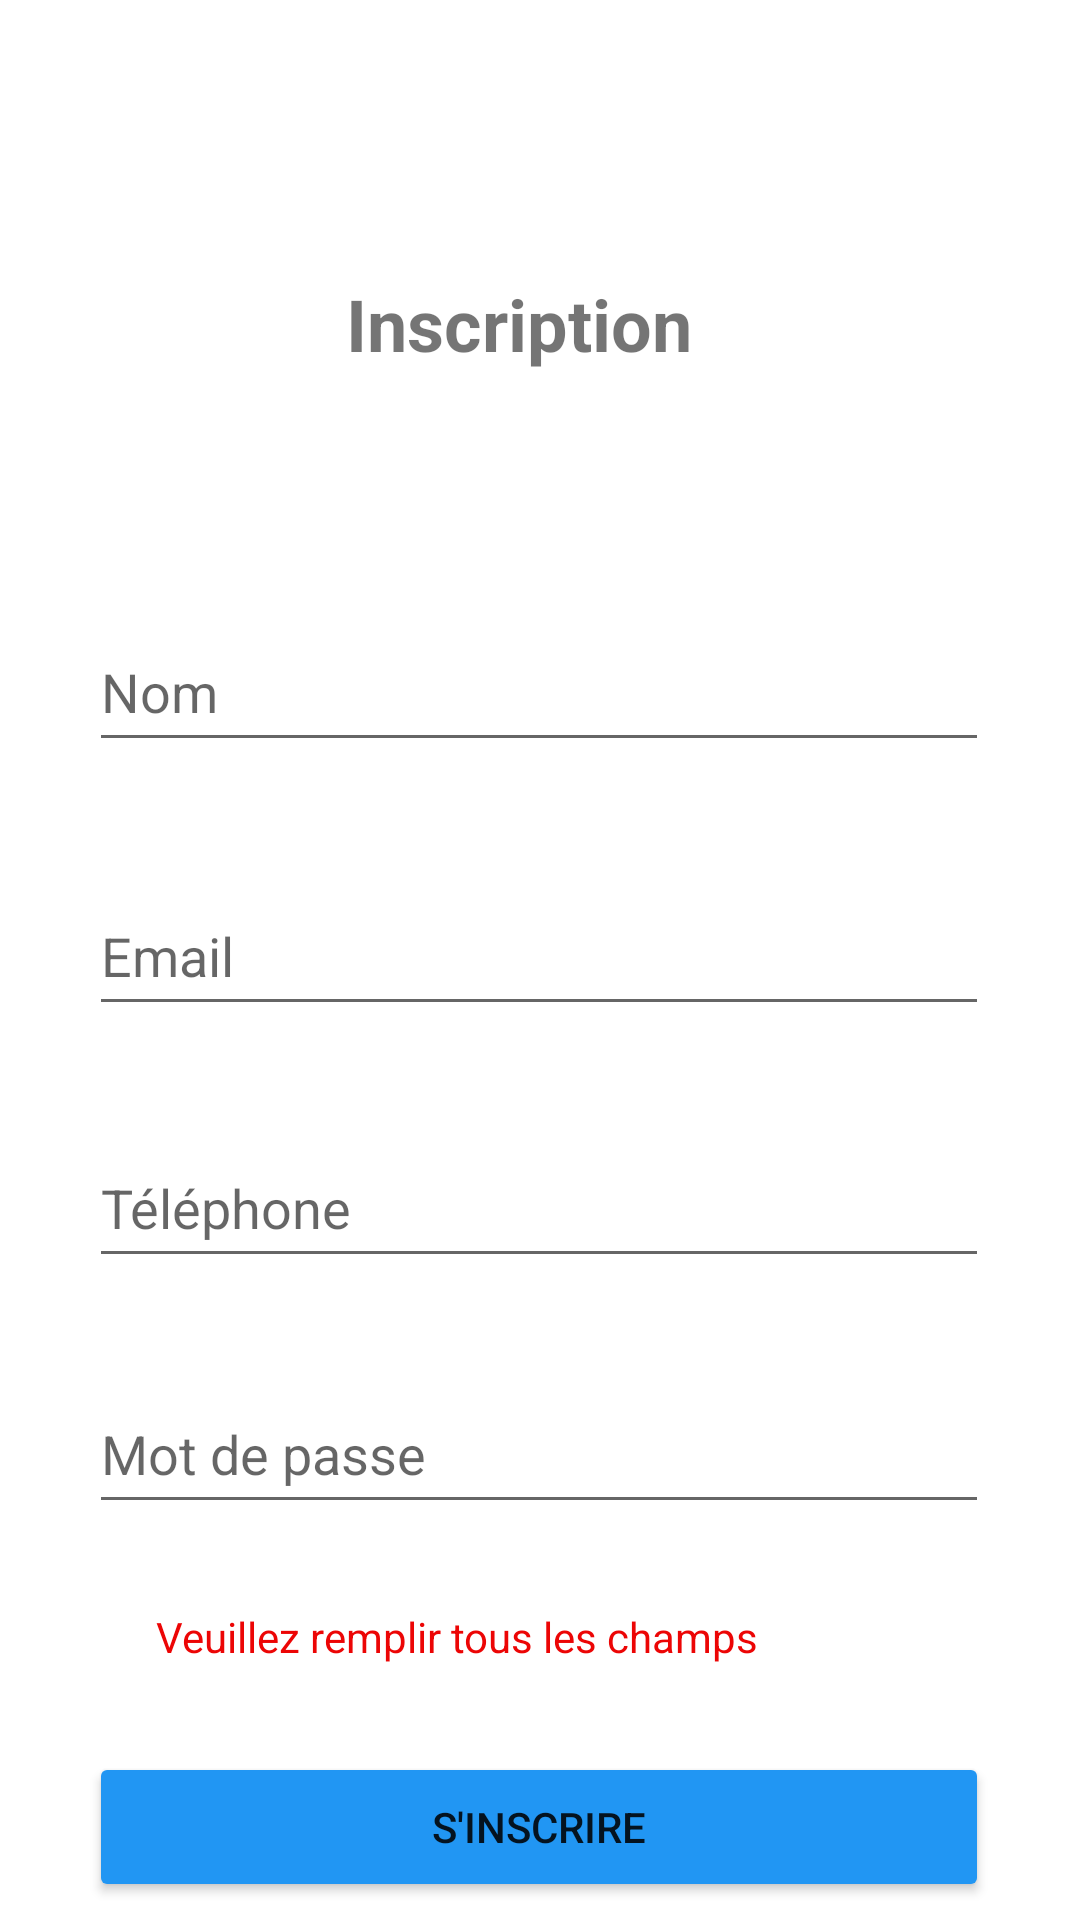

This screen was rendered from an Android layout file. Write that file and the resources it references.
<!-- AndroidManifest.xml: application theme Theme.Projet -->
<!-- res/layout/activity_sign_in.xml -->
<?xml version="1.0" encoding="utf-8"?>
<androidx.constraintlayout.widget.ConstraintLayout xmlns:android="http://schemas.android.com/apk/res/android"
    xmlns:app="http://schemas.android.com/apk/res-auto"
    xmlns:tools="http://schemas.android.com/tools"
    android:layout_width="match_parent"
    android:layout_height="match_parent"
    tools:context=".SignIn">

    <TextView
        android:id="@+id/title"
        android:layout_width="wrap_content"
        android:layout_height="wrap_content"
        android:layout_marginBottom="80dp"
        android:text="@string/sign_in"
        android:textSize="24sp"
        android:textStyle="bold"
        app:layout_constraintBottom_toTopOf="@+id/name_edit_text"
        app:layout_constraintEnd_toEndOf="parent"
        app:layout_constraintHorizontal_bias="0.472"
        app:layout_constraintStart_toStartOf="parent" />

    <EditText
        android:id="@+id/email_edit_text"
        android:layout_width="300dp"
        android:layout_height="50dp"
        android:layout_marginTop="292dp"
        android:hint="Email"
        android:inputType="textEmailAddress"
        app:layout_constraintEnd_toEndOf="parent"
        app:layout_constraintHorizontal_bias="0.495"
        app:layout_constraintStart_toStartOf="parent"
        app:layout_constraintTop_toTopOf="parent" />

    <EditText
        android:id="@+id/phone_edit_text"
        android:layout_width="300dp"
        android:layout_height="50dp"
        android:layout_marginTop="376dp"
        android:hint="@string/phone"
        android:inputType="phone"
        app:layout_constraintEnd_toEndOf="parent"
        app:layout_constraintHorizontal_bias="0.495"
        app:layout_constraintStart_toStartOf="parent"
        app:layout_constraintTop_toTopOf="parent" />

    <TextView
        android:id="@+id/error"
        android:layout_width="wrap_content"
        android:layout_height="wrap_content"
        android:layout_marginStart="52dp"
        android:layout_marginTop="28dp"
        android:text="@string/error_sign"
        android:textColor="#EC0505"
        app:layout_constraintStart_toStartOf="parent"
        app:layout_constraintTop_toBottomOf="@+id/password_edit_text"
        tools:visibility="invisible" />

    <EditText
        android:id="@+id/password_edit_text"
        android:layout_width="300dp"
        android:layout_height="50dp"
        android:layout_marginTop="32dp"
        android:hint="@string/mdp"
        android:inputType="textPassword"
        app:layout_constraintEnd_toEndOf="parent"
        app:layout_constraintHorizontal_bias="0.495"
        app:layout_constraintStart_toStartOf="parent"
        app:layout_constraintTop_toBottomOf="@+id/phone_edit_text" />

    <Button
        android:id="@+id/signin_button"
        android:layout_width="300dp"
        android:layout_height="50dp"
        android:layout_marginTop="76dp"
        android:backgroundTint="#2196F3"
        android:text="@string/inscription"
        app:layout_constraintEnd_toEndOf="parent"
        app:layout_constraintHorizontal_bias="0.495"
        app:layout_constraintStart_toStartOf="parent"
        app:layout_constraintTop_toBottomOf="@+id/password_edit_text" />

    <EditText
        android:id="@+id/name_edit_text"
        android:layout_width="300dp"
        android:layout_height="50dp"
        android:layout_marginTop="204dp"
        android:hint="@string/nom"
        android:inputType="text"
        app:layout_constraintEnd_toEndOf="parent"
        app:layout_constraintHorizontal_bias="0.495"
        app:layout_constraintStart_toStartOf="parent"
        app:layout_constraintTop_toTopOf="parent" />


</androidx.constraintlayout.widget.ConstraintLayout>
<!-- resources referenced by this layout -->
<resources>
  <string name="error_sign">Veuillez remplir tous les champs</string>
  <string name="inscription">S\'inscrire</string>
  <string name="mdp">Mot de passe</string>
  <string name="nom">Nom</string>
  <string name="phone">Téléphone</string>
  <string name="sign_in">Inscription</string>
  <style name="Theme.Projet" parent="Theme.MaterialComponents.DayNight.DarkActionBar">
          
          <item name="colorPrimary">#2196F3</item>
          <item name="colorPrimaryVariant">@color/purple_700</item>
          <item name="colorOnPrimary">@color/white</item>
          
          <item name="colorSecondary">@color/teal_200</item>
          <item name="colorSecondaryVariant">@color/teal_700</item>
          <item name="colorOnSecondary">@color/black</item>
          
          <item name="android:statusBarColor">?attr/colorPrimaryVariant</item>
          
      </style>
  <!-- not gathered from this repository: default colours our renderer supplied (Android Studio template values) -->
  <color name="purple_700">#FF3700B3</color>
  <color name="teal_200">#FF03DAC5</color>
  <color name="teal_700">#FF018786</color>
  <color name="black">#FF000000</color>
  <color name="white">#FFFFFFFF</color>
</resources>
